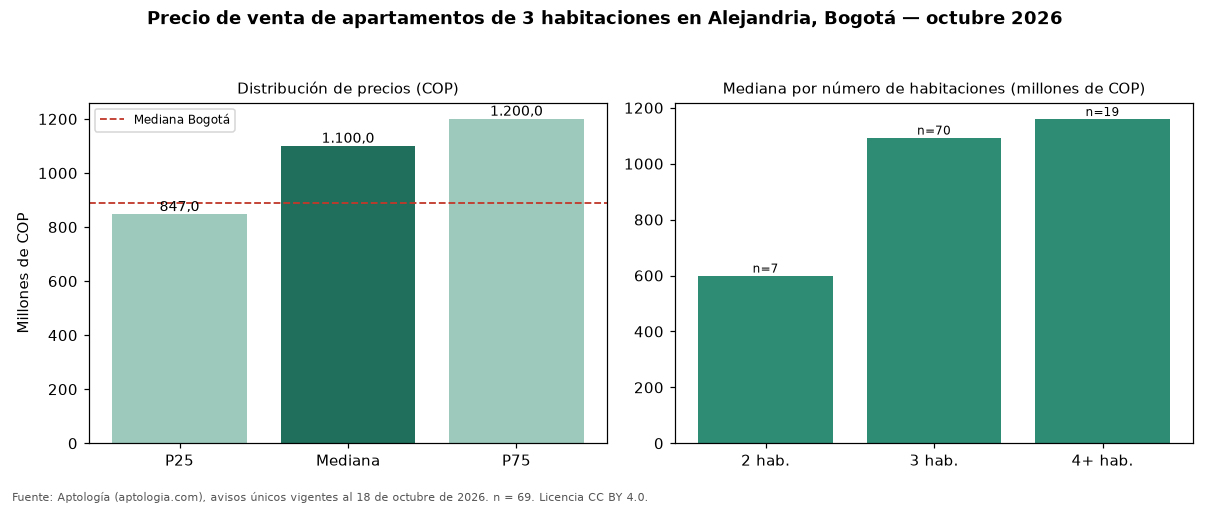

Source data for this figure (header and first rows):
seccion, metrica, valor_cop, n
precio, p25, 847000000, 69
precio, mediana, 1100000000, 69
precio, p75, 1200000000, 69
cop_por_m2, p25, 7784431, 69
cop_por_m2, mediana, 8378378, 69
cop_por_m2, p75, 9000000, 69
area, area_mediana_m2, 128.0, 69
habitaciones, 2, 600000000, 7
habitaciones, 3, 1093500000, 70
habitaciones, 4+, 1160000000, 19
administracion, mediana, 700000, 67
estrato, moda, 5, 
parqueadero, porcentaje_con_parqueadero, 100.0, 69
ciudad, mediana_ciudad, 890000000, 17364
ciudad, mediana_cop_por_m2_ciudad, 7000000, 17364
